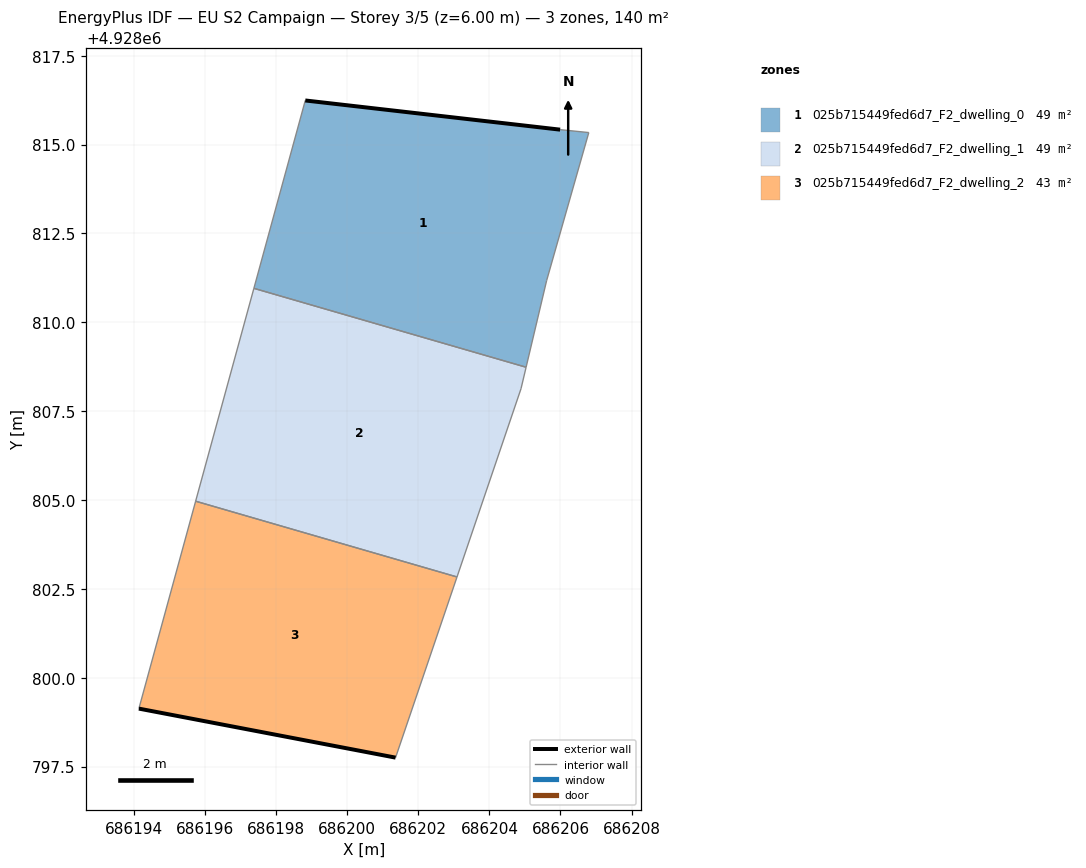
=== STOREY PLAN SPEC (per zone: floor XY polygon, exterior-wall plan segments, windows/doors) ===
zone 1: 025b715449fed6d7_F2_dwelling_0  (48.7 m²)
  floor: (686205.03, 4928808.73) (686205.61, 4928811.17) (686206.80, 4928815.34) (686205.99, 4928815.42) (686198.82, 4928816.24) (686197.37, 4928810.95)
  exterior wall: (686198.82, 4928816.24) – (686205.99, 4928815.42)  [7.2 m]
  interior walls: 5
zone 2: 025b715449fed6d7_F2_dwelling_1  (48.7 m²)
  floor: (686203.09, 4928802.83) (686204.89, 4928808.13) (686205.03, 4928808.73) (686197.37, 4928810.95) (686195.73, 4928804.96)
  interior walls: 5
zone 3: 025b715449fed6d7_F2_dwelling_2  (42.7 m²)
  floor: (686201.36, 4928797.75) (686203.09, 4928802.83) (686195.73, 4928804.96) (686194.14, 4928799.13)
  exterior wall: (686201.36, 4928797.75) – (686194.14, 4928799.13)  [7.4 m]
  interior walls: 3

=== DERIVED (storey summary) ===
Building: EU S2 Campaign
Storey: 3 of 5  (floor level z = 6.00 m)
Storey gross floor area: 140.1 m²
Zones on this storey: 3
  - 025b715449fed6d7_F2_dwelling_0: floor 48.7 m²; exterior wall 7.2 m (21.7 m²); WWR 0.0%
  - 025b715449fed6d7_F2_dwelling_1: floor 48.7 m²
  - 025b715449fed6d7_F2_dwelling_2: floor 42.7 m²; exterior wall 7.4 m (22.1 m²); WWR 0.0%
Zone adjacency (shared interzone walls):
  - 025b715449fed6d7_F2_dwelling_0 ↔ 025b715449fed6d7_F2_dwelling_1
  - 025b715449fed6d7_F2_dwelling_1 ↔ 025b715449fed6d7_F2_dwelling_2